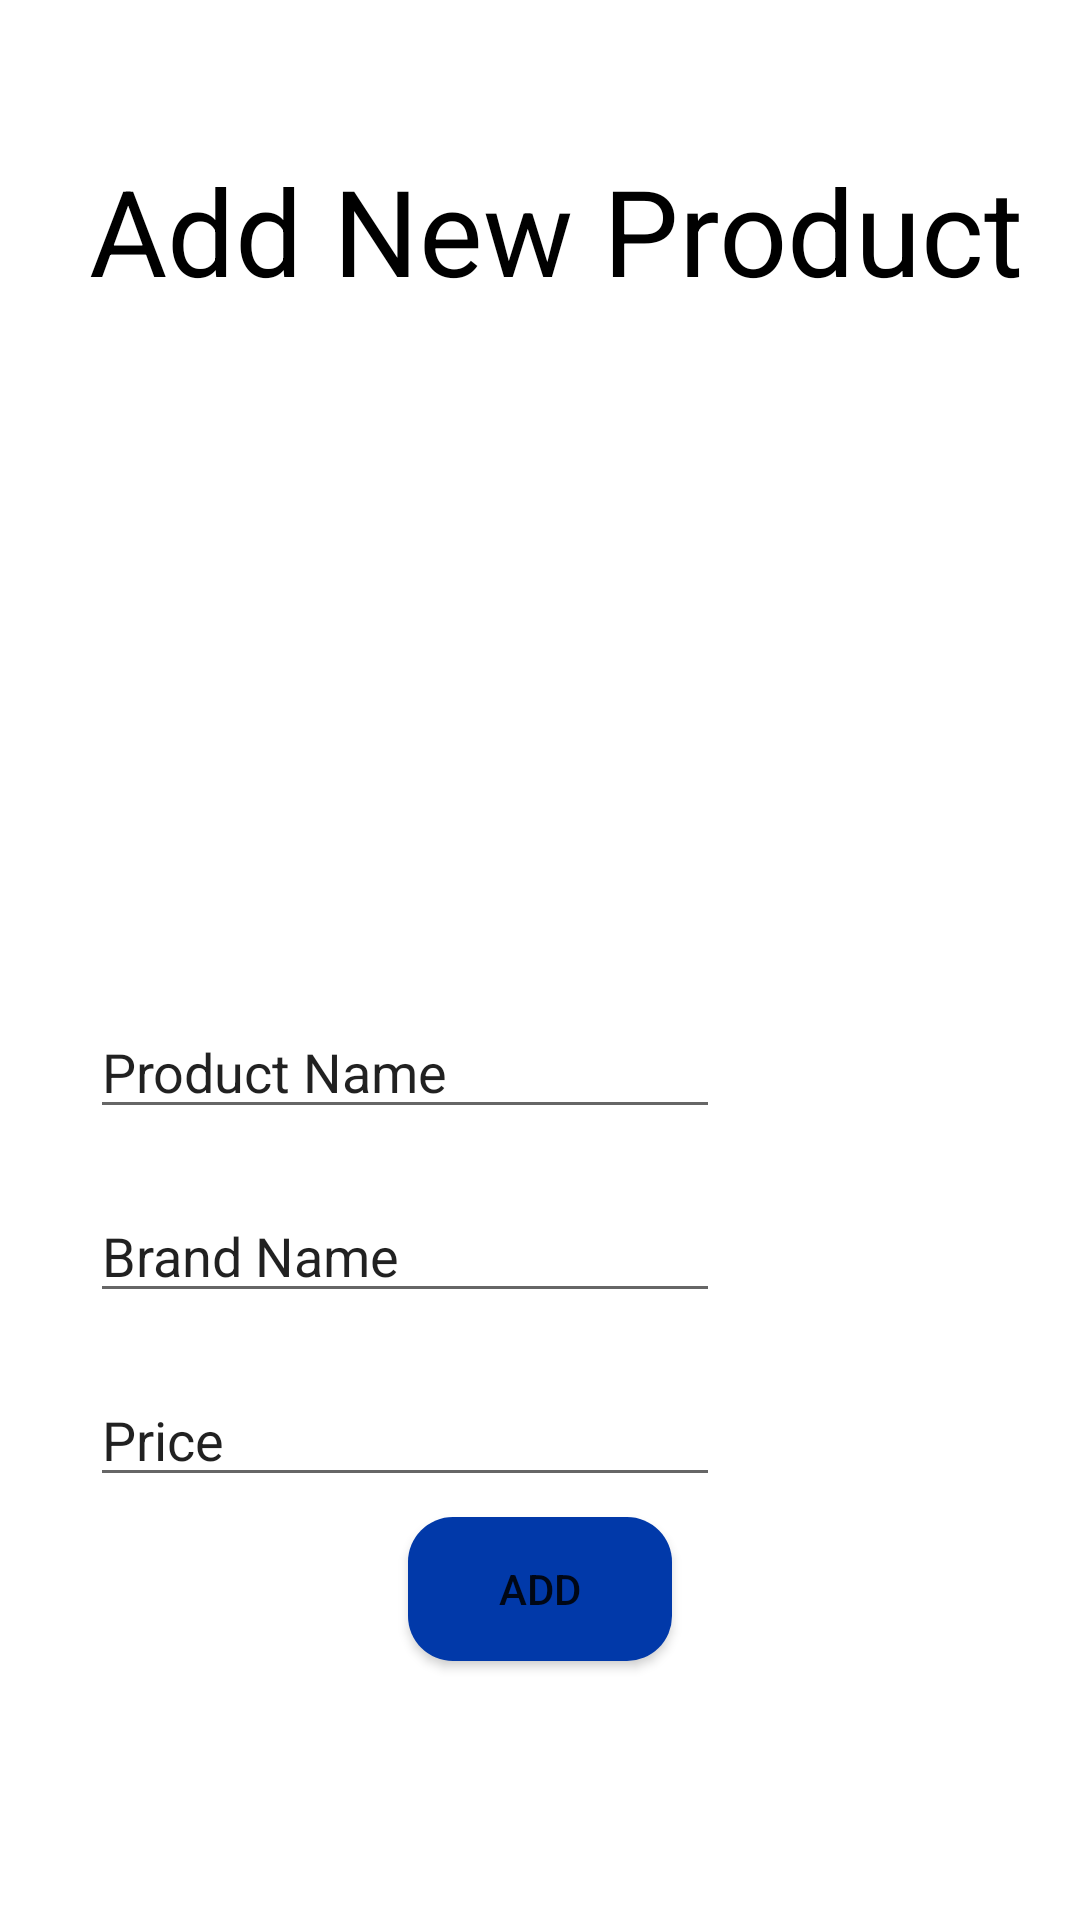

Here is an Android app screen rendered from its layout file. Give the layout XML and the strings, colors and styles it references.
<!-- AndroidManifest.xml: application theme Theme.B07finalproject -->
<!-- res/layout/activity_add_new_product_owner.xml -->
<?xml version="1.0" encoding="utf-8"?>
<androidx.constraintlayout.widget.ConstraintLayout xmlns:android="http://schemas.android.com/apk/res/android"
    xmlns:app="http://schemas.android.com/apk/res-auto"
    xmlns:tools="http://schemas.android.com/tools"
    android:layout_width="match_parent"
    android:layout_height="match_parent"
    tools:context=".Add_new_product_owner">

    <TextView
        android:id="@+id/heading_add_new_product"
        android:layout_width="330dp"
        android:layout_height="65dp"
        android:layout_marginStart="10dp"
        android:layout_marginTop="50dp"
        android:shadowColor="#303030"
        android:text="Add New Product"
        android:textAlignment="center"
        android:textColor="@color/black"
        android:textSize="40dp"
        app:layout_constraintBottom_toBottomOf="parent"
        app:layout_constraintEnd_toEndOf="parent"
        app:layout_constraintHorizontal_bias="0.493"
        app:layout_constraintStart_toStartOf="parent"
        app:layout_constraintTop_toTopOf="parent"
        app:layout_constraintVertical_bias="0.0" />

    <EditText
        android:id="@+id/editText_product_name"
        android:layout_width="wrap_content"
        android:layout_height="wrap_content"
        android:layout_marginTop="220dp"
        android:ems="10"
        android:inputType="textPersonName"
        android:text="Product Name"
        app:layout_constraintEnd_toEndOf="parent"
        app:layout_constraintHorizontal_bias="0.199"
        app:layout_constraintStart_toStartOf="parent"
        app:layout_constraintTop_toBottomOf="@+id/heading_add_new_product" />

    <EditText
        android:id="@+id/editText_brand_name"
        android:layout_width="wrap_content"
        android:layout_height="wrap_content"
        android:layout_marginTop="20dp"
        android:ems="10"
        android:inputType="textPersonName"
        android:text="Brand Name"
        app:layout_constraintEnd_toEndOf="parent"
        app:layout_constraintHorizontal_bias="0.199"
        app:layout_constraintStart_toStartOf="parent"
        app:layout_constraintTop_toBottomOf="@+id/editText_product_name" />

    <EditText
        android:id="@+id/editText_product_price"
        android:layout_width="wrap_content"
        android:layout_height="wrap_content"
        android:layout_marginTop="20dp"
        android:ems="10"
        android:inputType="numberDecimal"
        android:text="Price"
        app:layout_constraintEnd_toEndOf="parent"
        app:layout_constraintHorizontal_bias="0.199"
        app:layout_constraintStart_toStartOf="parent"
        app:layout_constraintTop_toBottomOf="@+id/editText_brand_name" />

    <Button
        android:id="@+id/button_add_product"
        android:layout_width="wrap_content"
        android:layout_height="wrap_content"
        android:layout_marginBottom="80dp"
        android:text="Add"
        app:layout_constraintBottom_toBottomOf="parent"
        android:background="@drawable/btn_background"
        app:layout_constraintEnd_toEndOf="parent"
        app:layout_constraintStart_toStartOf="parent"
        app:layout_constraintTop_toBottomOf="@+id/editText_product_price" />


</androidx.constraintlayout.widget.ConstraintLayout>
<!-- resources referenced by this layout -->
<resources>
  <color name="black">#FF000000</color>
  <!-- drawable btn_background (drawable) -->
  <?xml version="1.0" encoding="utf-8"?>
  <shape xmlns:android="http://schemas.android.com/apk/res/android">
      <corners android:radius="15dp"/>
      <solid android:color="#0139A9"/>
  </shape>
  <style name="Theme.B07finalproject" parent="Theme.MaterialComponents.DayNight.DarkActionBar">
          
          <item name="colorPrimary">#2196F3</item>
          <item name="colorPrimaryVariant">@color/blue</item>
          <item name="colorOnPrimary">@color/white</item>
          
          <item name="colorSecondary">@color/teal_200</item>
          <item name="colorSecondaryVariant">@color/teal_700</item>
          <item name="colorOnSecondary">@color/black</item>
          
          <item name="android:statusBarColor" tools:targetApi="l">?attr/colorPrimaryVariant</item>
          
          <item name="android:windowAnimationStyle">@style/CustomActivityAnimation</item>
      </style>
  <color name="blue">#0044cc</color>
  <color name="white">#FFFFFFFF</color>
  <color name="teal_200">#FF03DAC5</color>
  <color name="teal_700">#FF018786</color>
  <style name="CustomActivityAnimation" parent="@android:style/Animation.Activity">
          <item name="android:activityOpenEnterAnimation">@anim/slide_in_right</item>
          <item name="android:activityOpenExitAnimation">@anim/slide_out_left</item>
          <item name="android:activityCloseEnterAnimation">@anim/slide_in_left</item>
          <item name="android:activityCloseExitAnimation">@anim/slide_out_right</item>
      </style>
</resources>
